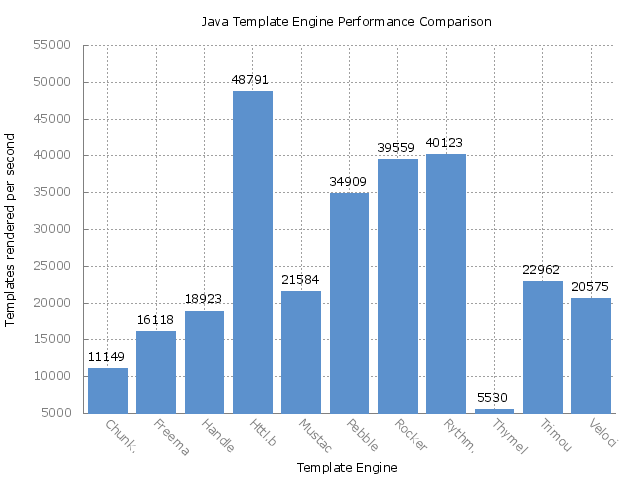

Data behind this chart, as committed beside it:
Benchmark, Mode, Threads, Samples, Score, Score Error (99.9%), Unit
com.mitchellbosecke.benchmark.Chunk.benc…, thrpt, 1, 50, 11149, 134.7, ops/s
com.mitchellbosecke.benchmark.Freemarker…, thrpt, 1, 50, 16119, 106, ops/s
com.mitchellbosecke.benchmark.Handlebars…, thrpt, 1, 50, 18924, 154.5, ops/s
com.mitchellbosecke.benchmark.Httl.bench…, thrpt, 1, 50, 48792, 323.8, ops/s
com.mitchellbosecke.benchmark.Mustache.b…, thrpt, 1, 50, 21585, 108.4, ops/s
com.mitchellbosecke.benchmark.Pebble.ben…, thrpt, 1, 50, 34910, 210.8, ops/s
com.mitchellbosecke.benchmark.Rocker.ben…, thrpt, 1, 50, 39560, 208.6, ops/s
com.mitchellbosecke.benchmark.Rythm.benc…, thrpt, 1, 50, 40123, 594.1, ops/s
com.mitchellbosecke.benchmark.Thymeleaf.…, thrpt, 1, 50, 5531, 97.72, ops/s
com.mitchellbosecke.benchmark.Trimou.ben…, thrpt, 1, 50, 22963, 135.9, ops/s
com.mitchellbosecke.benchmark.Velocity.b…, thrpt, 1, 50, 20575, 145.6, ops/s
